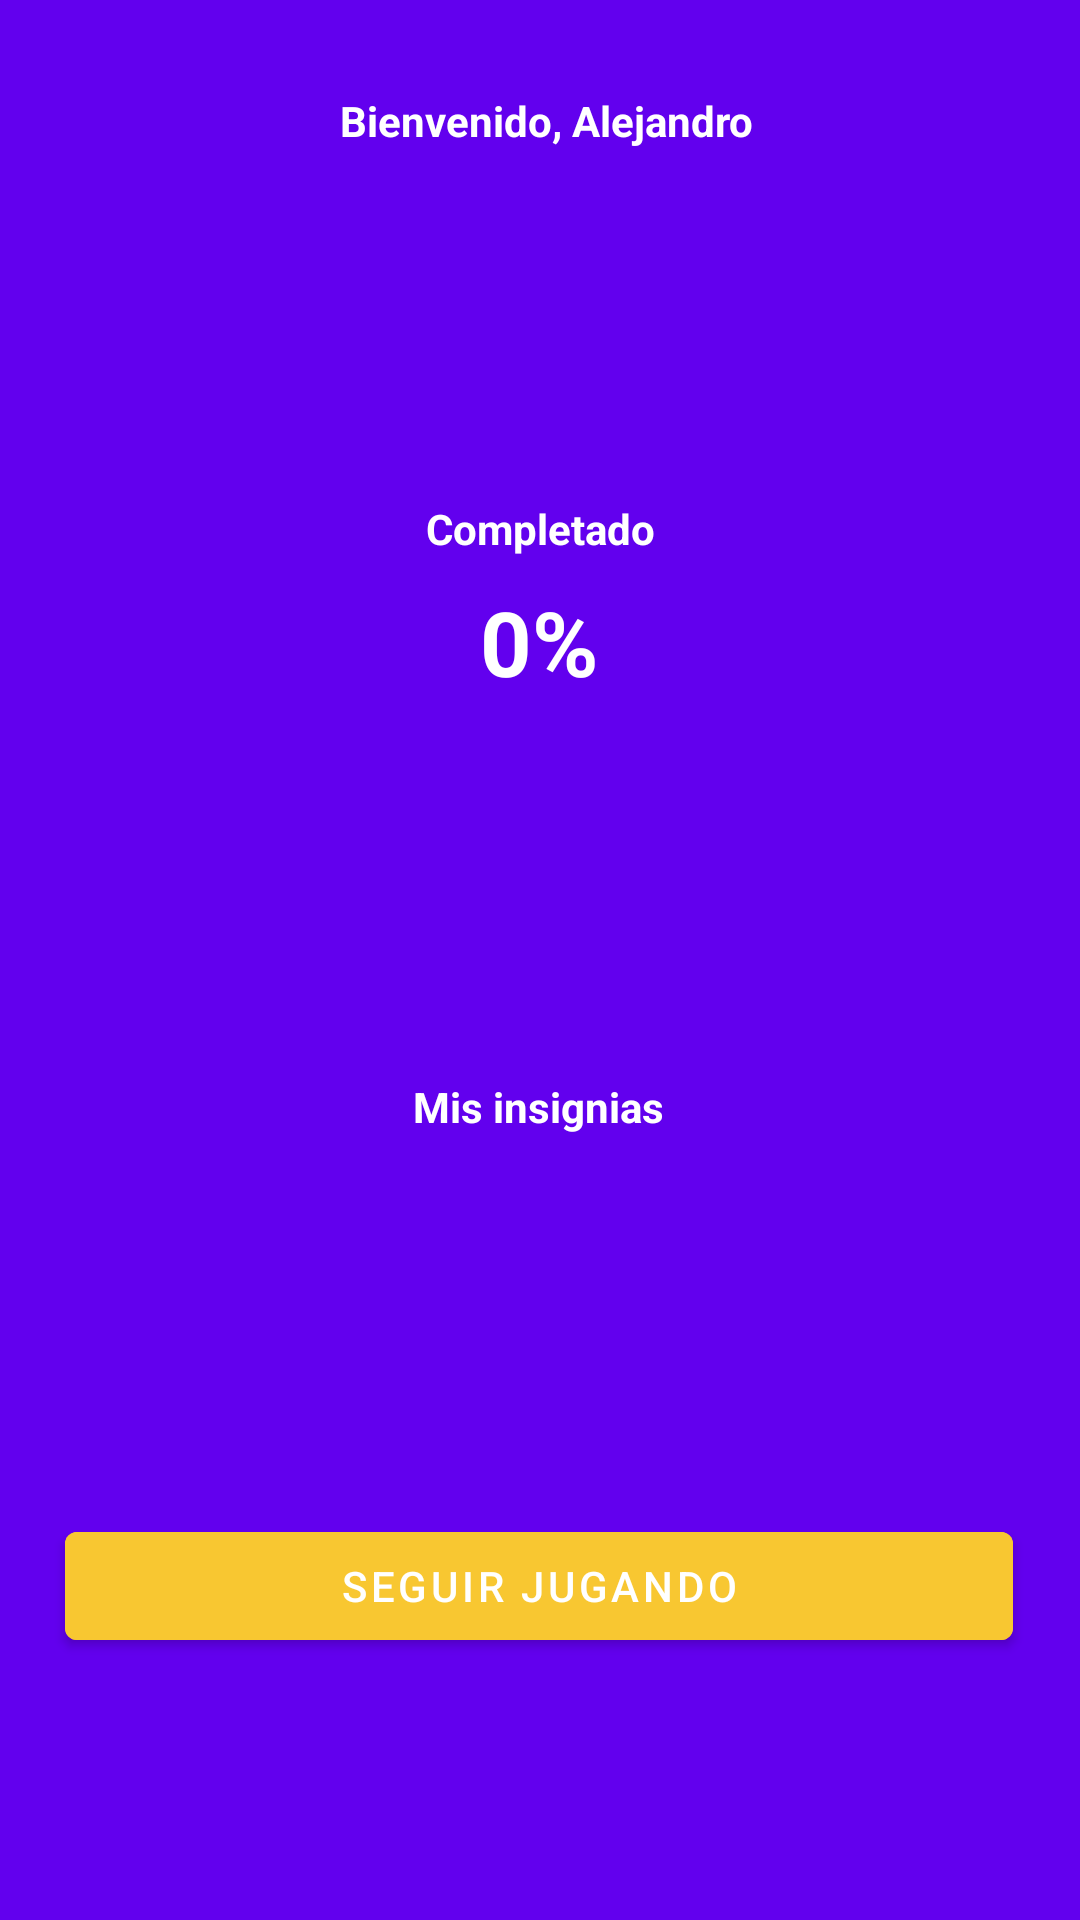

Write the Android layout XML for this screen, with the resource values it uses.
<!-- AndroidManifest.xml: application theme Theme.MedioCursoLocal -->
<!-- res/layout/activity_progress.xml -->
<?xml version="1.0" encoding="utf-8"?>
<androidx.constraintlayout.widget.ConstraintLayout xmlns:android="http://schemas.android.com/apk/res/android"
    xmlns:app="http://schemas.android.com/apk/res-auto"
    xmlns:tools="http://schemas.android.com/tools"
    android:layout_width="match_parent"
    android:layout_height="match_parent"
    tools:context=".ProgressActivity"
    android:background="@color/purple_500">

    <TextView
        android:id="@+id/progressTextGreet"
        android:layout_width="wrap_content"
        android:layout_height="wrap_content"
        android:layout_marginBottom="64dp"
        android:text="Bienvenido, Alejandro"
        android:textColor="@color/white"
        android:textStyle="bold"
        app:layout_constraintBottom_toTopOf="@+id/progressPogressBar"
        app:layout_constraintEnd_toEndOf="parent"
        app:layout_constraintHorizontal_bias="0.51"
        app:layout_constraintStart_toStartOf="parent"
        app:layout_constraintTop_toTopOf="parent"
        app:layout_constraintVertical_bias="1.0" />

    <TextView
        android:id="@+id/progressTextPercentage"
        android:layout_width="wrap_content"
        android:layout_height="wrap_content"
        android:text="@string/progress_bar_per"
        android:textColor="@color/white"
        android:textStyle="bold"
        android:textSize="30dp"
        app:layout_constraintBottom_toBottomOf="@+id/progressPogressBar"
        app:layout_constraintEnd_toEndOf="@+id/progressPogressBar"
        app:layout_constraintStart_toStartOf="@+id/progressPogressBar"
        app:layout_constraintTop_toTopOf="@+id/progressPogressBar" />

    <TextView
        android:id="@+id/progressPogressStatus"
        android:layout_width="wrap_content"
        android:layout_height="wrap_content"
        android:text="Completado"
        android:textColor="@color/white"
        android:textStyle="bold"
        android:textSize="14dp"
        app:layout_constraintBottom_toBottomOf="@+id/progressPogressBar"
        app:layout_constraintEnd_toEndOf="@+id/progressPogressBar"
        app:layout_constraintHorizontal_bias="0.504"
        app:layout_constraintStart_toStartOf="@+id/progressPogressBar"
        app:layout_constraintTop_toTopOf="@+id/progressPogressBar"
        app:layout_constraintVertical_bias="0.292" />

    <ProgressBar
        android:id="@+id/progressPogressBar"
        android:layout_width="200dp"
        android:layout_height="200dp"
        android:indeterminateOnly="false"
        android:max="100"
        android:progress="@integer/progress_bar_progress"
        android:progressDrawable="@drawable/circle_progress"
        app:layout_constraintBottom_toBottomOf="parent"
        app:layout_constraintEnd_toEndOf="parent"
        app:layout_constraintHorizontal_bias="0.497"
        app:layout_constraintStart_toStartOf="parent"
        app:layout_constraintTop_toTopOf="parent"
        app:layout_constraintVertical_bias="0.258" />

 
    <EditText
        android:id="@+id/progress"
        android:layout_width="wrap_content"
        android:layout_height="wrap_content"
        android:hint="porcentaje"
        android:visibility="invisible"
        android:textColor="@color/white"
        android:textColorHint="@color/white"
        app:layout_constraintBottom_toBottomOf="parent"
        app:layout_constraintEnd_toEndOf="parent"
        app:layout_constraintHorizontal_bias="0.507"
        app:layout_constraintStart_toStartOf="parent"
        app:layout_constraintTop_toBottomOf="@+id/progressPogressBar"
        app:layout_constraintVertical_bias="0.928" />

    <TextView
        android:id="@+id/progressTextBadges"
        android:layout_width="wrap_content"
        android:layout_height="wrap_content"
        android:text="Mis insignias"
        android:textColor="@color/white"
        android:textStyle="bold"
        app:layout_constraintBottom_toBottomOf="parent"
        app:layout_constraintEnd_toEndOf="parent"
        app:layout_constraintHorizontal_bias="0.498"
        app:layout_constraintStart_toStartOf="parent"
        app:layout_constraintTop_toBottomOf="@+id/progressPogressBar"
        app:layout_constraintVertical_bias="0.149" />

    <LinearLayout
        android:id="@+id/linearLayout"
        android:layout_width="match_parent"
        android:layout_height="60dp"
        app:layout_constraintBottom_toBottomOf="parent"
        app:layout_constraintTop_toBottomOf="@+id/progressTextBadges"
        app:layout_constraintVertical_bias="0.115"
        tools:layout_editor_absoluteX="0dp">

        <ImageView
            android:id="@+id/badge1"
            android:layout_width="wrap_content"
            android:layout_height="wrap_content"
            android:layout_weight="1"
            android:src="@drawable/locked_item"
            app:layout_constraintEnd_toEndOf="parent"
            app:layout_constraintStart_toStartOf="@+id/imageView5"
            tools:layout_editor_absoluteY="442dp" />

        <ImageView
            android:id="@+id/badge2"
            android:layout_width="wrap_content"
            android:layout_height="wrap_content"
            android:layout_weight="1"
            android:src="@drawable/locked_item"
            app:layout_constraintEnd_toStartOf="@+id/imageView6"
            app:layout_constraintStart_toEndOf="@+id/imageView7"
            tools:layout_editor_absoluteY="442dp" />

        <ImageView
            android:id="@+id/imageView6"
            android:layout_width="wrap_content"
            android:layout_height="wrap_content"
            android:layout_weight="1"
            android:src="@drawable/locked_item"
            app:layout_constraintEnd_toEndOf="parent"
            tools:layout_editor_absoluteY="442dp" />

        <ImageView
            android:id="@+id/imageView2"
            android:layout_width="wrap_content"
            android:layout_height="wrap_content"
            android:layout_weight="1"
            android:src="@drawable/locked_item"
            tools:layout_editor_absoluteX="123dp"
            tools:layout_editor_absoluteY="442dp" />

        <ImageView
            android:id="@+id/imageView5"
            android:layout_width="wrap_content"
            android:layout_height="wrap_content"
            android:layout_weight="1"
            android:src="@drawable/locked_item"
            app:layout_constraintEnd_toStartOf="@+id/imageView2"
            app:layout_constraintStart_toStartOf="parent"
            tools:layout_editor_absoluteY="442dp" />
    </LinearLayout>

    <com.google.android.material.button.MaterialButton
        android:id="@+id/progressBtnPlay"
        android:layout_width="316dp"
        android:layout_height="48dp"
        android:backgroundTint="#F8C731"
        android:text="SEGUIR JUGANDO"
        app:layout_constraintBottom_toBottomOf="parent"
        app:layout_constraintEnd_toEndOf="parent"
        app:layout_constraintHorizontal_bias="0.494"
        app:layout_constraintStart_toStartOf="parent"
        app:layout_constraintTop_toBottomOf="@+id/linearLayout"
        app:layout_constraintVertical_bias="0.331" />


</androidx.constraintlayout.widget.ConstraintLayout>
<!-- resources referenced by this layout -->
<resources>
  <integer name="progress_bar_progress">0</integer>
  <string name="progress_bar_per">0%</string>
  <style name="Theme.MedioCursoLocal" parent="Theme.MaterialComponents.DayNight.DarkActionBar">
          
          <item name="colorPrimary">@color/purple_500</item>
          <item name="colorPrimaryVariant">@color/purple_700</item>
          <item name="colorOnPrimary">@color/white</item>
          
          <item name="colorSecondary">@color/teal_200</item>
          <item name="colorSecondaryVariant">@color/teal_700</item>
          <item name="colorOnSecondary">@color/black</item>
          
          <item name="android:statusBarColor" tools:targetApi="l">?attr/colorPrimaryVariant</item>
          
      </style>
  <!-- not gathered from this repository: default colours our renderer supplied (Android Studio template values) -->
  <color name="purple_500">#FF6200EE</color>
  <color name="purple_700">#FF3700B3</color>
  <color name="teal_200">#FF03DAC5</color>
  <color name="teal_700">#FF018786</color>
  <color name="black">#FF000000</color>
  <color name="white">#FFFFFFFF</color>
</resources>
